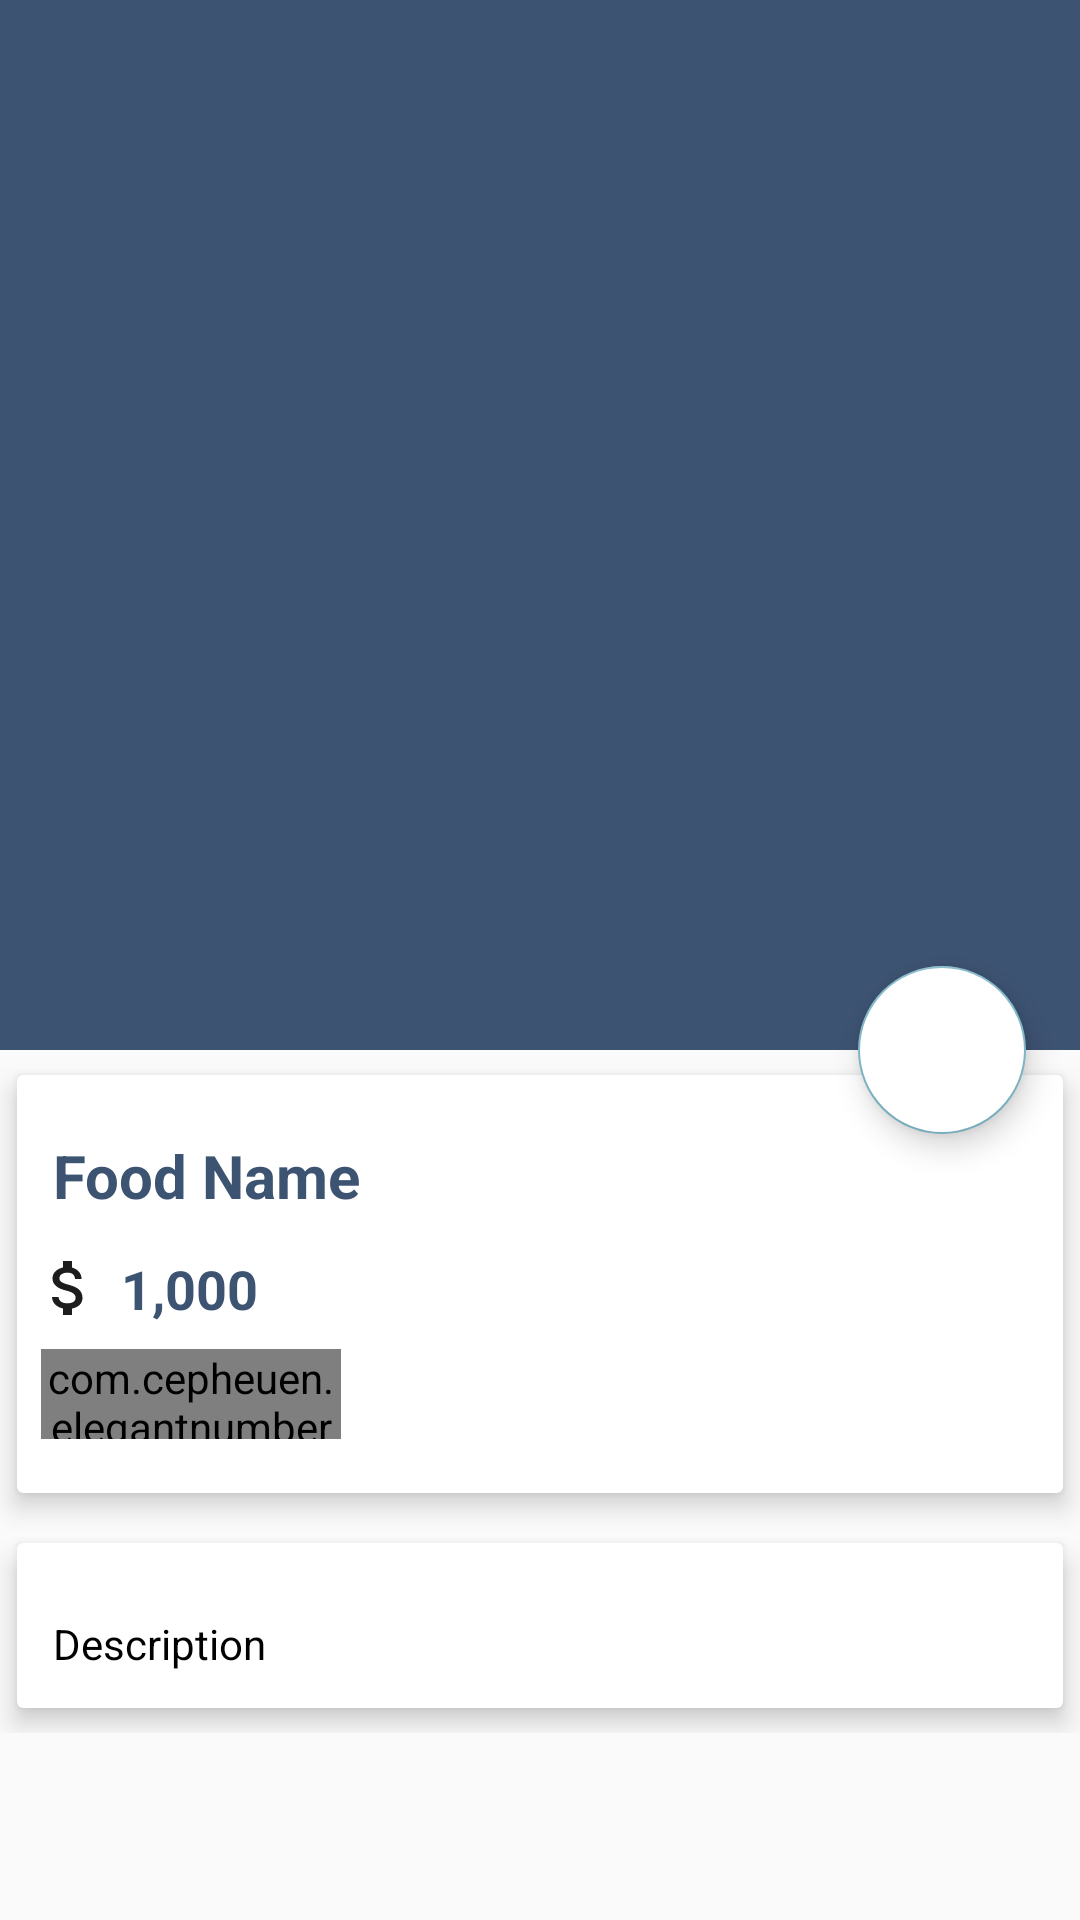

This screen was rendered from an Android layout file. Write that file and the resources it references.
<!-- AndroidManifest.xml: application theme AppTheme -->
<!-- res/layout/activity_food_detail.xml -->
<?xml version="1.0" encoding="utf-8"?>

<android.support.design.widget.CoordinatorLayout xmlns:android="http://schemas.android.com/apk/res/android"
    xmlns:app="http://schemas.android.com/apk/res-auto"
    xmlns:tools="http://schemas.android.com/tools"
    android:layout_width="match_parent"
    android:layout_height="match_parent"
    tools:context="com.example.sonu.updatefirebase.FoodDetail">

    <android.support.design.widget.AppBarLayout
        android:id="@+id/app_bar_layout"
        android:theme="@style/ThemeOverlay.AppCompat.Dark.ActionBar"
        android:layout_width="match_parent"
        android:layout_height="wrap_content"
        android:fitsSystemWindows="true">

        <android.support.design.widget.CollapsingToolbarLayout
            android:id="@+id/collapsing"
            android:layout_width="match_parent"
            android:layout_height="350dp"
            android:fitsSystemWindows="true"
            app:layout_scrollFlags="scroll|exitUntilCollapsed"
            app:contentScrim="#0e0d0e"
            app:expandedTitleTextAppearance="@android:color/transparent"
            >
            <ImageView
                android:id="@+id/img_food"
                android:layout_width="match_parent"
                android:layout_height="match_parent"
                android:contentDescription="@null"
                android:scaleType="centerCrop"
                app:layout_collapseMode="parallax"
                />
           <android.support.v7.widget.Toolbar
               android:id="@+id/toolbar"
               android:title="Food Name"
               android:layout_width="match_parent"
               android:layout_height="?attr/actionBarSize"
               android:popupTheme="@android:style/ThemeOverlay.Material.Light"
               app:layout_collapseMode="parallax"
               ></android.support.v7.widget.Toolbar>
        </android.support.design.widget.CollapsingToolbarLayout>

    </android.support.design.widget.AppBarLayout>

    <android.support.design.widget.FloatingActionButton
        android:id="@+id/btnCart"
        app:srcCompat="@drawable/ic_shopping_cart_black_24dp"
        android:backgroundTint="@android:color/white"
        android:layout_width="wrap_content"
        android:layout_height="wrap_content"
        android:elevation="6dp"
        app:pressedTranslationZ="12dp"
        app:layout_anchor="@id/app_bar_layout"
        app:layout_anchorGravity="bottom|right|end"
        app:useCompatPadding="true"
        />

    <android.support.v4.widget.NestedScrollView
        android:id="@+id/nestedScrollView"
        android:clipToPadding="false"
        app:layout_behavior="@string/appbar_scrolling_view_behavior"
        android:layout_width="match_parent"
        android:layout_height="match_parent">
        <LinearLayout
            android:orientation="vertical"
            android:layout_width="match_parent"
            android:layout_height="wrap_content">
            <android.support.v7.widget.CardView
                app:cardElevation="5dp"
                app:cardUseCompatPadding="true"
                android:layout_width="match_parent"
                android:layout_height="wrap_content">

                <LinearLayout
                    android:orientation="vertical"
                    android:layout_width="match_parent"
                    android:layout_height="wrap_content">

                    <TextView
                        android:id="@+id/food_name"
                        android:layout_marginTop="8dp"
                        android:padding="12dp"
                        android:text="Food Name"
                        android:textColor="@color/colorPrimary"
                        android:textStyle="bold"
                        android:textSize="20dp"
                        android:layout_width="wrap_content"
                        android:layout_height="wrap_content" />

                    <LinearLayout
                        android:id="@+id/layout_price"
                        android:orientation="horizontal"
                        android:layout_width="match_parent"
                        android:layout_height="wrap_content">

                        <ImageView

                            app:srcCompat="@drawable/ic_attach_money_black_24dp"
                            android:layout_weight="1"
                            android:layout_width="0dp"
                            android:layout_height="wrap_content" />

                        <TextView
                            android:id="@+id/food_price"
                            android:text="1,000"
                            android:textColor="@color/colorPrimary"
                            android:textStyle="bold"
                            android:textSize="18dp"
                            android:layout_weight="9"
                            android:layout_width="0dp"
                            android:layout_height="wrap_content" />
                    </LinearLayout>

                    <com.cepheuen.elegantnumberbutton.view.ElegantNumberButton
                        android:id="@+id/number_button"
                        android:layout_width="100dp"
                        android:layout_height="30dp"
                        android:layout_marginTop="8dp"
                        android:layout_marginLeft="8dp"
                        android:layout_marginBottom="18dp"
                        app:textSize="8sp"
                        android:background="@color/colorAccent"
                        app:initialNumber="1"
                        app:finalNumber="20"
                        ></com.cepheuen.elegantnumberbutton.view.ElegantNumberButton>

                </LinearLayout>
            </android.support.v7.widget.CardView>

            <android.support.v7.widget.CardView
                app:cardElevation="5dp"
                app:cardUseCompatPadding="true"
                android:layout_width="match_parent"
                android:layout_height="wrap_content">

                <TextView
                    android:id="@+id/food_description"
                    android:layout_marginTop="12dp"
                    android:lineSpacingMultiplier="1.5"
                    android:padding="12dp"
                    android:text="Description"
                    android:textColor="@android:color/black"
                    android:textSize="14sp"
                    android:layout_width="wrap_content"
                    android:layout_height="wrap_content" />

            </android.support.v7.widget.CardView>
        </LinearLayout>
    </android.support.v4.widget.NestedScrollView>

</android.support.design.widget.CoordinatorLayout>
<!-- resources referenced by this layout -->
<resources>
  <color name="colorAccent">#7fb6c6</color>
  <color name="colorPrimary">#3d5372</color>
  <!-- drawable ic_attach_money_black_24dp (drawable) -->
  <vector android:alpha="0.89" android:height="24dp"
      android:viewportHeight="24.0" android:viewportWidth="24.0"
      android:width="24dp" xmlns:android="http://schemas.android.com/apk/res/android">
      <path android:fillColor="#FF000000" android:pathData="M11.8,10.9c-2.27,-0.59 -3,-1.2 -3,-2.15 0,-1.09 1.01,-1.85 2.7,-1.85 1.78,0 2.44,0.85 2.5,2.1h2.21c-0.07,-1.72 -1.12,-3.3 -3.21,-3.81V3h-3v2.16c-1.94,0.42 -3.5,1.68 -3.5,3.61 0,2.31 1.91,3.46 4.7,4.13 2.5,0.6 3,1.48 3,2.41 0,0.69 -0.49,1.79 -2.7,1.79 -2.06,0 -2.87,-0.92 -2.98,-2.1h-2.2c0.12,2.19 1.76,3.42 3.68,3.83V21h3v-2.15c1.95,-0.37 3.5,-1.5 3.5,-3.55 0,-2.84 -2.43,-3.81 -4.7,-4.4z"/>
  </vector>
  <style name="AppTheme" parent="Theme.AppCompat.Light.NoActionBar">
          
          <item name="colorPrimary">@color/colorPrimary</item>
          <item name="colorPrimaryDark">@color/colorPrimaryDark</item>
          <item name="colorAccent">@color/colorAccent</item>
      </style>
  <color name="colorPrimaryDark">#2c3d54</color>
</resources>
